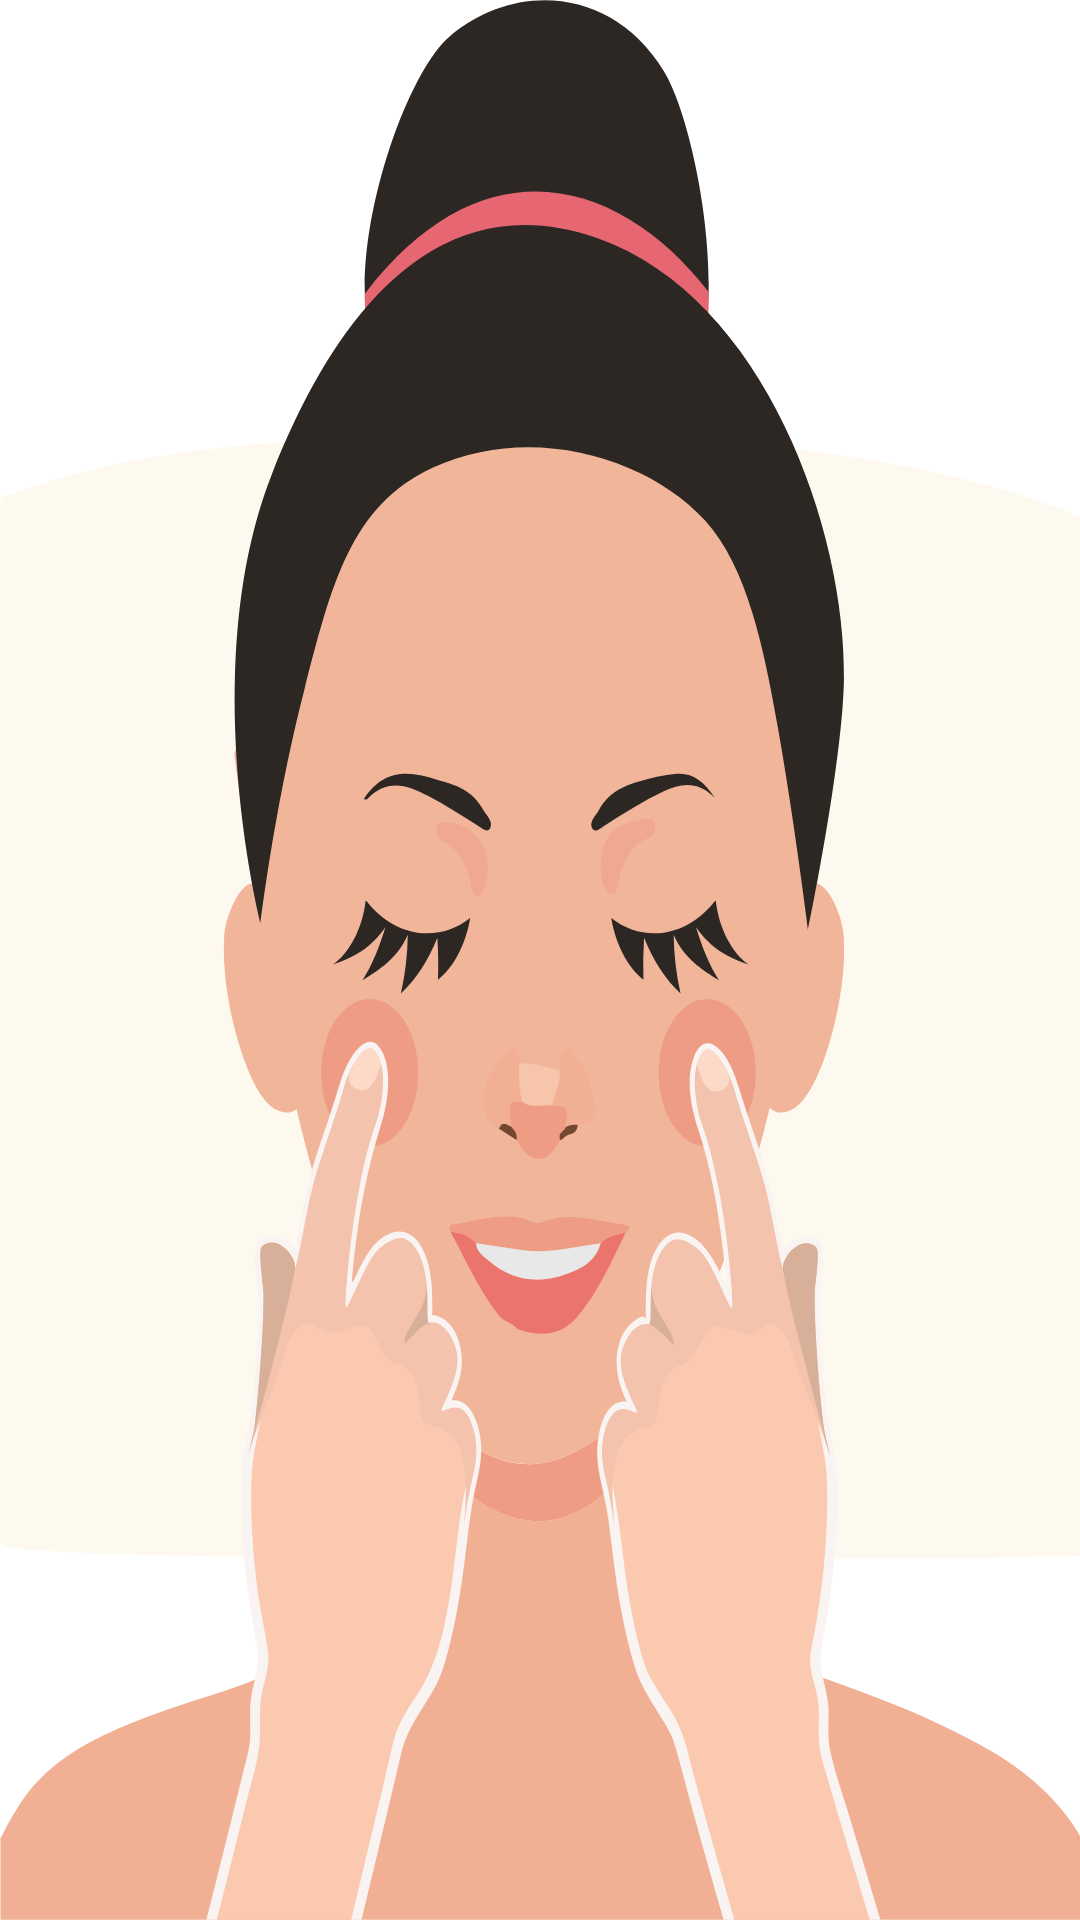

Reconstruct the res/layout file that produces this screen, plus the resources it refers to.
<!-- AndroidManifest.xml: activity theme AppTheme.Launcher -->
<!-- res/layout/activity_intro.xml -->
<?xml version="1.0" encoding="utf-8"?>
<androidx.constraintlayout.widget.ConstraintLayout xmlns:android="http://schemas.android.com/apk/res/android"
    xmlns:app="http://schemas.android.com/apk/res-auto"
    android:layout_width="match_parent"
    android:layout_height="match_parent">

    <androidx.viewpager2.widget.ViewPager2
        android:id="@+id/intro_pager"
        app:layout_constraintTop_toTopOf="parent"
        app:layout_constraintLeft_toLeftOf="parent"
        app:layout_constraintRight_toRightOf="parent"
        app:layout_constraintBottom_toBottomOf="parent"
        android:layout_width="match_parent"
        android:layout_height="match_parent" />

    <com.google.android.material.tabs.TabLayout
        android:id="@+id/intro_tabs"
        android:layout_width="94dp"
        android:layout_height="14dp"
        app:layout_constraintLeft_toLeftOf="parent"
        app:layout_constraintRight_toRightOf="parent"
        app:layout_constraintBottom_toBottomOf="parent"
        android:layout_marginBottom="80dp"
        app:tabGravity="center"
        app:tabBackground="@drawable/tab_selector"
        app:tabIndicatorHeight="0dp"/>

</androidx.constraintlayout.widget.ConstraintLayout>
<!-- resources referenced by this layout -->
<resources>
  <style name="AppTheme.Launcher">
          <item name="android:windowBackground">@drawable/ic_background</item>
      </style>
  <!-- drawable ic_background: vector/xml drawable (drawable, 24508 chars, omitted) -->
</resources>
